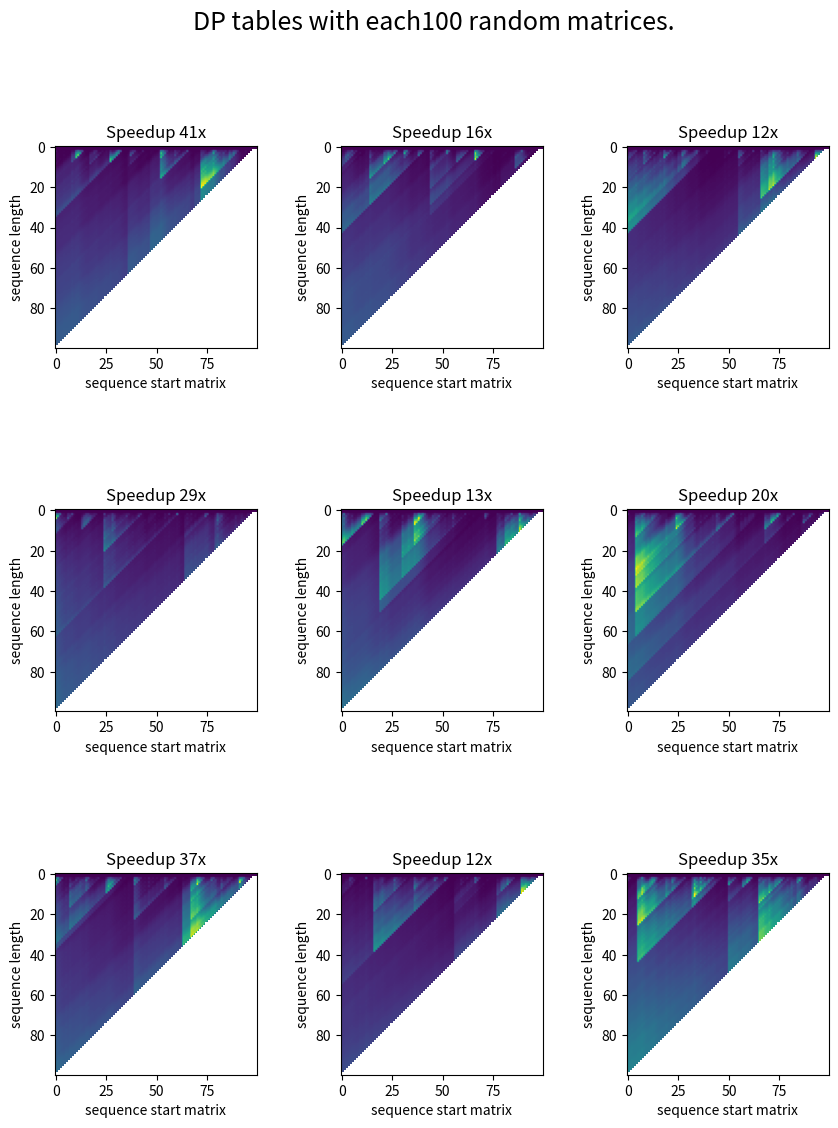

Generate this figure with matplotlib:
import numpy as np
import matplotlib.pyplot as plt

# check if two matrices can be multiplied
def check_multiplication(sizeA, sizeB):
    if sizeA[1] == sizeB[0]:
        return True
    else:
        return False

# returns the size of the resulting matrix after multiplication
def get_size(sizeA, sizeB):
    return [sizeA[0], sizeB[1]]

# returns complexity of matrix multiplication
def complexity(sizeA, sizeB):
    if not check_multiplication(sizeA, sizeB):
        return np.inf

    return sizeA[0]*sizeA[1]*sizeB[1]

# generate list of random sized matrices
def gen_matrices(n, max_size = 100):
    matrices = np.zeros((n, 2), dtype = int)
    # ensure matrices are indeed computable
    prev_size_m = np.random.randint(2, max_size)
    for i in range(n):
        size = [prev_size_m, np.random.randint(2, max_size)]
        prev_size_m = size[1]
        matrices[i] = np.array(size)
    return matrices

def solve_dp(matrices):
    num_matrices = matrices.shape[0]
    # compute costs without any optimzation
    naive_costs = 0
    trailing_shape = matrices[0]
    for i in range(num_matrices-2):
        naive_costs += complexity(trailing_shape, matrices[i+1])
        trailing_shape = get_size(trailing_shape, matrices[i+1])

    # init DP tables
    costs = np.full((num_matrices, num_matrices), np.inf)
    sizes = np.zeros((num_matrices, num_matrices, 2))
    sizes[1,:,:] = matrices
    costs[:2,:] = 0

    # evaluate DP tables, cost: O(n**3)
    for l in range(2, num_matrices):
        for i in range(num_matrices - l):
            # iterate over subsequnce combinations
            for a in range(1,l):
                b = l - a
                j = i + a

                ij_cost = complexity(sizes[a, i], sizes[b, j])
                new_cost =  costs[a,i] + costs[b,j] + ij_cost

                if new_cost < costs[l,i]:
                    costs[l,i] = new_cost
                    sizes[l,i] = get_size(sizes[a,i], sizes[b,j])

    # fetch result from table
    return costs, costs[num_matrices -1, 0], naive_costs


n, m = 3, 3
fig, axs = plt.subplots(nrows=n, ncols=m, figsize=(9, 12))
fig.suptitle("DP tables with each" + str(100) + " random matrices.", fontsize=18)
fig.tight_layout(pad=3.0)

for k in range(n):
    for l in range(m):

        num_matrices = 100
        matrices = gen_matrices(num_matrices)
        costs, opt, naive = solve_dp(matrices)
        speedup = naive / opt

        axs[k,l].imshow(costs)

        axs[k,l].set_xlabel("sequence start matrix")
        axs[k,l].set_ylabel("sequence length")
        axs[k,l].set_title("Speedup " + str(int(speedup)) + "x")

plt.show()

